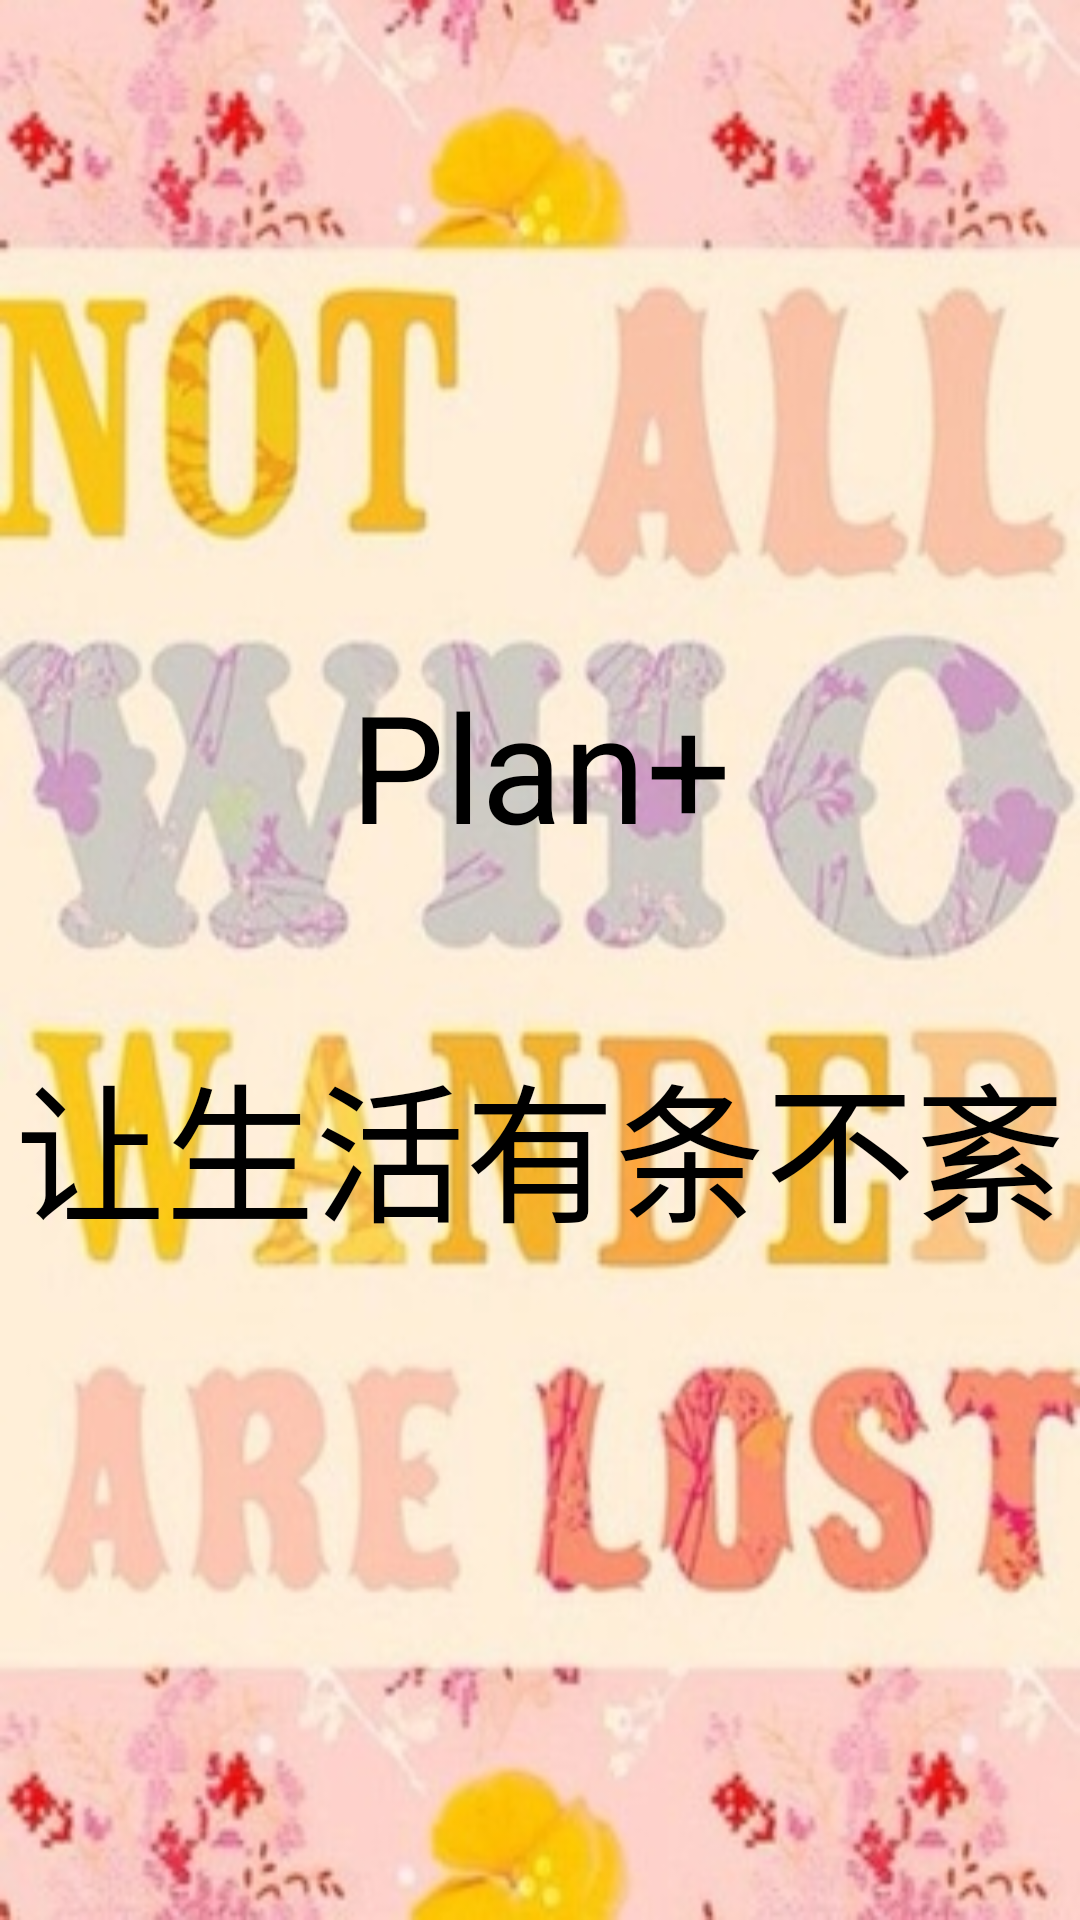

Write the Android layout XML for this screen, with the resource values it uses.
<!-- AndroidManifest.xml: activity theme android:Theme.Black.NoTitleBar.Fullscreen -->
<!-- res/layout/activity_load.xml -->
<FrameLayout xmlns:android="http://schemas.android.com/apk/res/android"
    xmlns:tools="http://schemas.android.com/tools"
    android:layout_width="match_parent"
    android:layout_height="match_parent"
    android:background="@drawable/bg"
    tools:context=".LoadActivity" >

    

    <TextView
        android:id="@+id/fullscreen_content"
        android:layout_width="match_parent"
        android:layout_height="match_parent"
        android:gravity="center"
        android:keepScreenOn="true"
        android:text="@string/dummy_content"
        android:textColor="#000000"
        android:textSize="50sp"
        android:textStyle="normal" />

    

</FrameLayout>
<!-- resources referenced by this layout -->
<resources>
  <!-- drawable bg: jpg bitmap (drawable, 105565 bytes) -->
  <string name="dummy_content">Plan+\n\n让生活有条不紊</string>
</resources>
